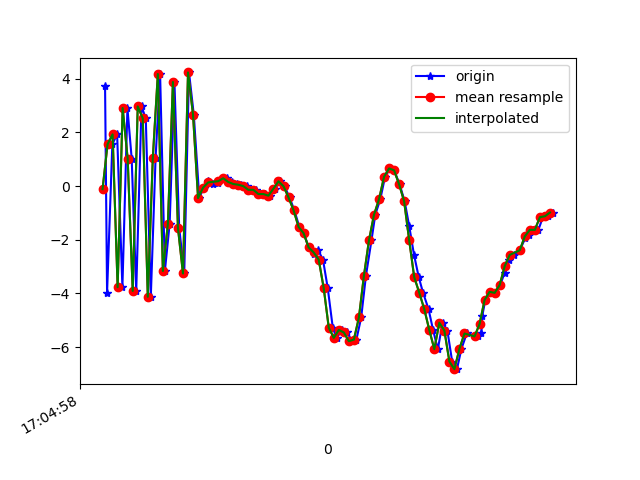

The table this chart was drawn from, first rows:
1618851898970, 1547594806023510, 3.73862, 0.35937285, 4.8068933
1618851898978, 1547594825254280, -3.972, -0.8784, 0.6579
1618851898999, 1547594844485050, 1.558, 0.2863, -5.981
1618851899018, 1547594863715820, 1.925, 0.264, 7.489
1618851899039, 1547594882946590, -3.766, -0.4727, -3.341
1618851899059, 1547594902177360, 2.906, 0.6573, -3.756
1618851899076, 1547594921408130, 1.015, 0.4868, 7.702
1618851899094, 1547594940638900, -3.906, -0.3658, -3.236
1618851899115, 1547594959869670, 2.965, 1.051, -4.46
1618851899132, 1547594979100440, 2.522, 0.8487, 7.658
1618851899152, 1547594998331210, -4.123, -0.1818, -0.681
1618851899171, 1547595017561980, 1.053, 0.09037, -6.668
1618851899189, 1547595036792750, 4.171, 1.169, 6.023
1618851899208, 1547595056023520, -3.163, 0.1734, 2.772
1618851899227, 1547595075254290, -1.399, 0.6301, -7.341
1618851899246, 1547595094485060, 3.876, 1.514, 2.574
1618851899265, 1547595113715830, -1.56, 0.7495, 6.335
1618851899285, 1547595132946600, -3.255, 0.4121, -6.256
1618851899304, 1547595152177370, 4.231, 1.547, -1.851
1618851899323, 1547595171408140, 2.659, 1.446, 2.576
1618851899345, 1547595190638910, -0.448, 1.21, -1.217
1618851899362, 1547595209869680, -0.05918, 1.144, 0.6311
1618851899380, 1547595229100450, 0.182, 1.148, 0.5747
1618851899399, 1547595248331220, 0.08632, 1.17, 0.543
1618851899420, 1547595267561990, 0.09751, 1.215, 0.4244
1618851899436, 1547595286792760, 0.2636, 1.284, 0.5018
1618851899457, 1547595306023530, 0.2904, 1.326, 0.4601
1618851899475, 1547595325254300, 0.1521, 1.336, 0.4705
1618851899495, 1547595344485070, 0.07649, 1.37, 0.4254
1618851899512, 1547595363715840, 0.04913, 1.459, 0.3248
1618851899533, 1547595382946610, -0.002859, 1.626, 0.08211
1618851899552, 1547595402177380, -0.1388, 1.089, -0.5221
1618851899570, 1547595421408150, -0.1396, 1.907, -0.5176
1618851899592, 1547595440638920, -0.2975, 2.246, -1.258
1618851899608, 1547595459869690, -0.2975, 2.599, -2.141
1618851899627, 1547595479100460, -0.3577, 2.823, -2.985
1618851899647, 1547595498331230, -0.09604, 3.231, -3.631
1618851899665, 1547595517562000, 0.1764, 3.066, -4.255
1618851899684, 1547595536792770, -0.006236, 2.885, -4.566
1618851899704, 1547595556023540, -0.4231, 3.376, -5.165
1618851899723, 1547595575254310, -0.9025, 3.91, -5.494
1618851899743, 1547595594485080, -1.521, 2.675, -5.035
1618851899761, 1547595613715850, -1.757, 1.238, -3.909
1618851899780, 1547595632946620, -2.285, -0.5364, -2.698
1618851899802, 1547595652177390, -2.547, -0.4536, -1.946
1618851899818, 1547595671408160, -2.395, 1.507, -2.221
1618851899837, 1547595690638930, -2.739, 1.109, -2.423
1618851899856, 1547595709869700, -3.8, -0.186, -0.9084
1618851899876, 1547595729100470, -5.27, -0.1497, 0.8151
1618851899891, 1547595748331240, -5.653, -0.1005, 2.563
1618851899913, 1547595767562010, -5.358, -1.417, 4.069
1618851899933, 1547595786792780, -5.451, -1.403, 4.603
1618851899953, 1547595806023550, -5.776, 0.06258, 5.269
1618851899970, 1547595825254320, -5.716, 2.905, 5.849
1618851899989, 1547595844485090, -4.894, 4.529, 6.405
1618851900008, 1547595863715860, -3.335, 3.608, 7.322
1618851900030, 1547595882946630, -2.023, 1.77, 8.456
1618851900045, 1547595902177400, -1.068, 0.989, 8.462
1618851900065, 1547595921408170, -0.4928, 1.159, 8.373
1618851900084, 1547595940638940, 0.3448, 1.887, 7.781
1618851900104, 1547595959869710, 0.6564, 1.552, 7.179
... 34 more rows
